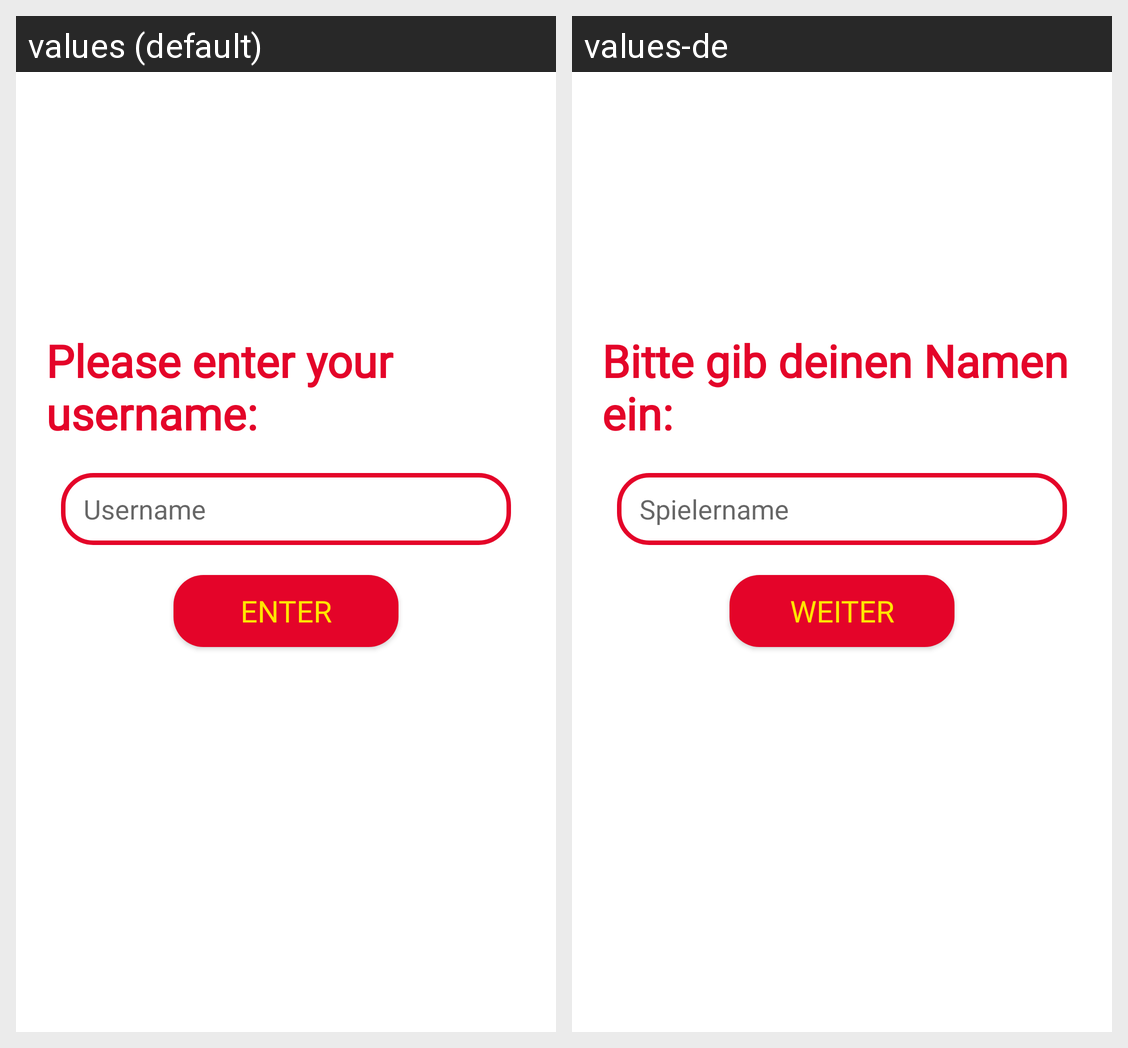

Translations of the strings shown on this Android screen, per locale in the grid:
Android screen res/layout/activity_main.xml rendered under 2 locales, left to right: values (default), values-de. Device: Nexus 5 (rendered at 1080×1920; each locale shown at half size, 540×960, under a caption strip naming it); theme Theme.Deltadkt.
Strings drawn on this screen, with the default value and each locale's value (text and hints the layout hard-codes, and strings that could not be matched under every locale, appear in the picture but are not listed):

PleaseEnterUsername
  values: Please enter your username:
  values-de: Bitte gib deinen Namen ein:

UserName
  values: Username
  values-de: Spielername

EnterButton
  values: Enter
  values-de: Weiter
